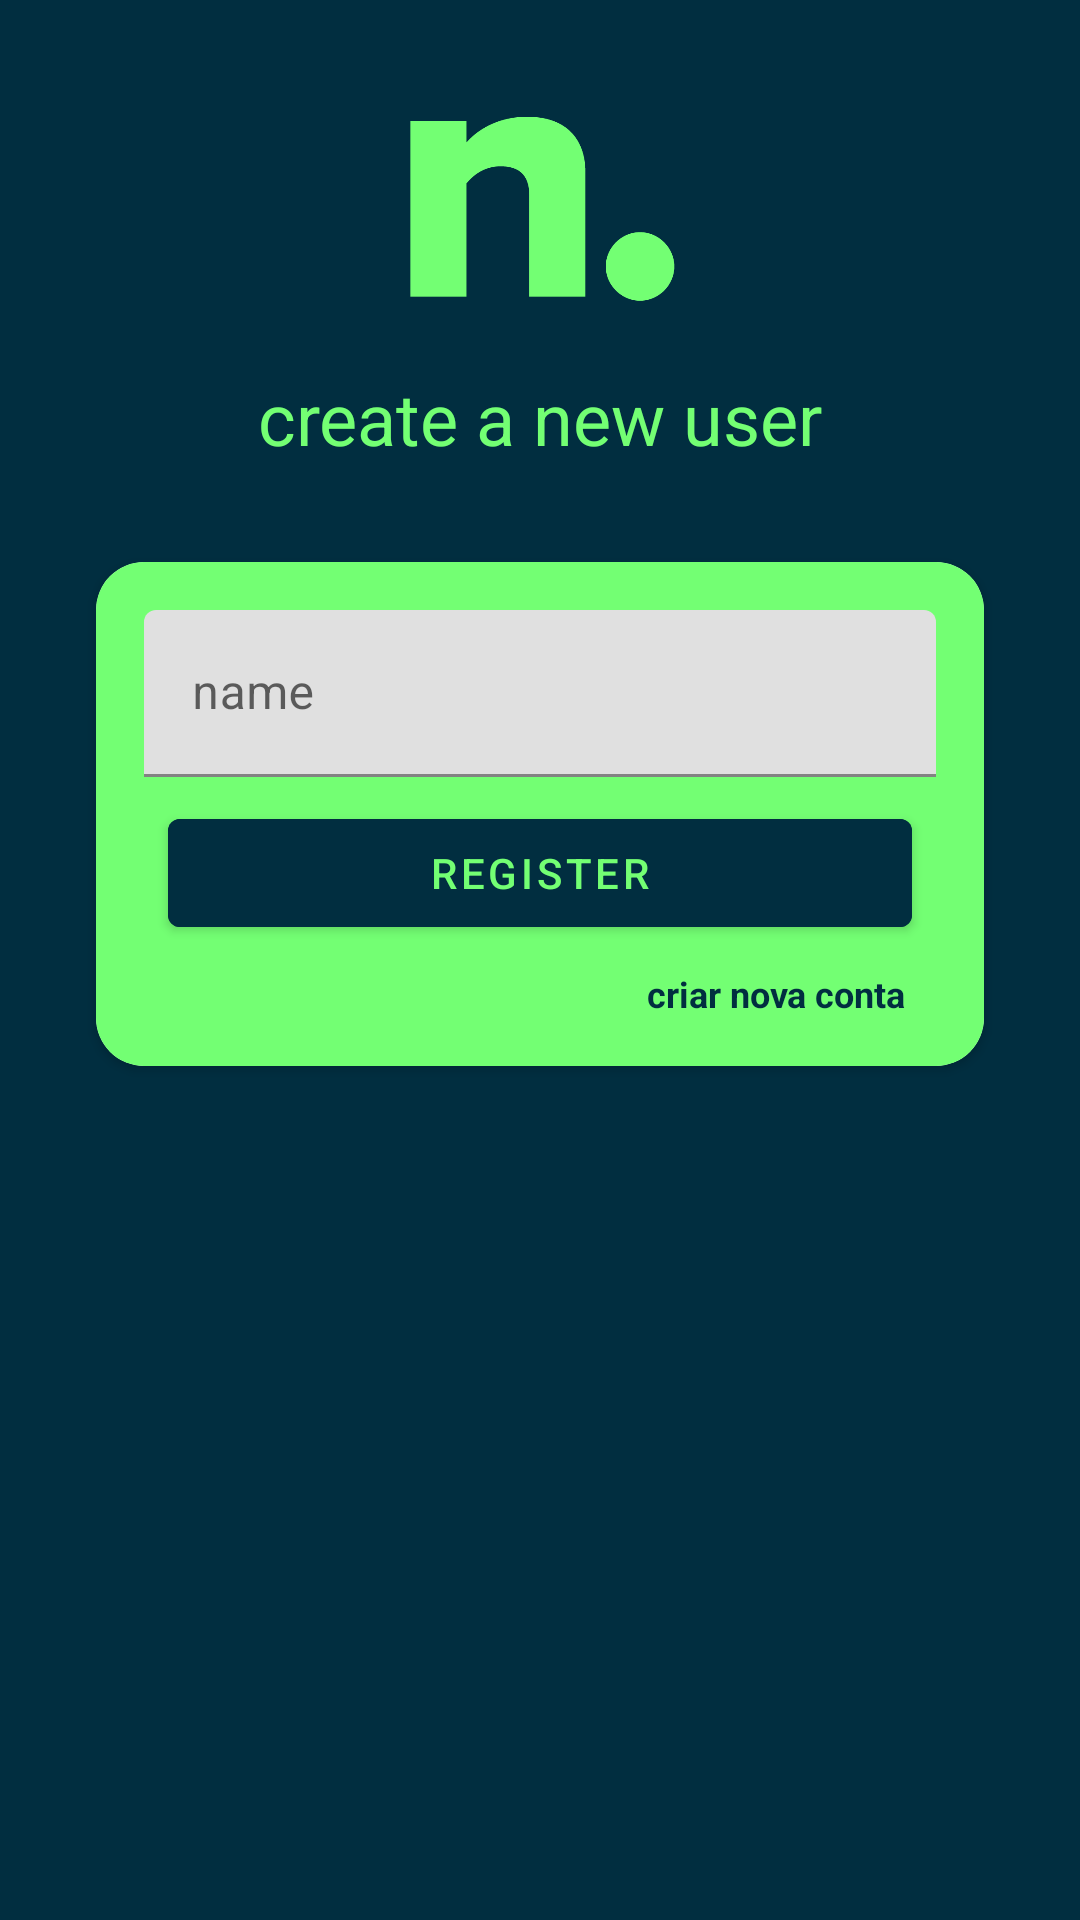

Reconstruct the res/layout file that produces this screen, plus the resources it refers to.
<!-- AndroidManifest.xml: fallback theme Theme.MaterialComponents.DayNight.NoActionBar -->
<!-- res/layout/activity_sign_in.xml -->
<?xml version="1.0" encoding="utf-8"?>
<androidx.constraintlayout.widget.ConstraintLayout xmlns:android="http://schemas.android.com/apk/res/android"
    xmlns:app="http://schemas.android.com/apk/res-auto"
    xmlns:tools="http://schemas.android.com/tools"
    android:layout_width="match_parent"
    android:layout_height="match_parent"
    android:background="@color/azulEscuro"
    tools:context="com.digitalhouse.bnews.modules.signIn.view.SignInActivity">


    <ImageView
        android:id="@+id/imageView3"
        android:layout_width="100dp"
        android:layout_height="75dp"
        android:layout_gravity="center"
        android:layout_marginTop="32dp"
        android:src="@drawable/icone_newsxxxhdpi"
        app:layout_constraintEnd_toEndOf="parent"
        app:layout_constraintStart_toStartOf="parent"
        app:layout_constraintTop_toTopOf="parent" />

    <TextView
        android:id="@+id/textView2"
        android:layout_width="wrap_content"
        android:layout_height="wrap_content"
        android:layout_gravity="center"
        android:layout_marginTop="16dp"
        android:text="create a new user"
        android:textColor="@color/verdeClaro"
        android:textSize="24sp"
        app:layout_constraintEnd_toEndOf="parent"
        app:layout_constraintStart_toStartOf="parent"
        app:layout_constraintTop_toBottomOf="@+id/imageView3" />

    <androidx.cardview.widget.CardView
        android:id="@+id/cardView"
        android:layout_width="0dp"
        android:layout_height="wrap_content"
        android:layout_marginStart="32dp"
        android:layout_marginTop="32dp"
        android:layout_marginEnd="32dp"
        android:layout_marginBottom="64dp"
        android:background="@color/verdeClaro"
        android:elevation="2dp"
        app:cardCornerRadius="16dp"
        app:layout_constraintBottom_toBottomOf="parent"
        app:layout_constraintEnd_toEndOf="parent"
        app:layout_constraintStart_toStartOf="parent"
        app:layout_constraintTop_toBottomOf="@+id/textView2"
        app:layout_constraintVertical_bias="0.0">

        <LinearLayout
            android:layout_width="match_parent"
            android:layout_height="wrap_content"
            android:background="@color/verdeClaro"
            android:orientation="vertical"
            android:padding="16dp">

            <com.google.android.material.textfield.TextInputLayout
                android:layout_width="match_parent"
                android:layout_height="wrap_content"
                android:hint="name">

                <com.google.android.material.textfield.TextInputEditText
                    android:layout_width="match_parent"
                    android:layout_height="wrap_content"
                    android:inputType="text"
                    android:textColor="@color/azulEscuro"/>

            </com.google.android.material.textfield.TextInputLayout>



            <Button
                android:id="@+id/login_button_ok_id"
                android:layout_width="match_parent"
                android:layout_height="wrap_content"
                android:layout_marginStart="8dp"
                android:layout_marginTop="8dp"
                android:layout_marginEnd="8dp"
                android:layout_marginBottom="8dp"
                android:backgroundTint="@color/azulEscuro"
                android:text="register"
                android:textColor="@color/verdeClaro" />

            <TextView
                android:id="@+id/sign_in_text_view"
                android:layout_width="wrap_content"
                android:layout_height="wrap_content"
                android:layout_gravity="end"
                android:layout_marginEnd="10dp"
                android:text="@string/criar_nova_conta"
                android:textColor="@color/azulEscuro"
                android:textSize="12sp"
                android:textStyle="bold" />


        </LinearLayout>
    </androidx.cardview.widget.CardView>



</androidx.constraintlayout.widget.ConstraintLayout>
<!-- resources referenced by this layout -->
<resources>
  <color name="azulEscuro">#012e40</color>
  <color name="verdeClaro">#73ff73</color>
  <!-- drawable icone_newsxxxhdpi: png bitmap (drawable, 7488 bytes) -->
  <string name="criar_nova_conta">criar nova conta</string>
</resources>
